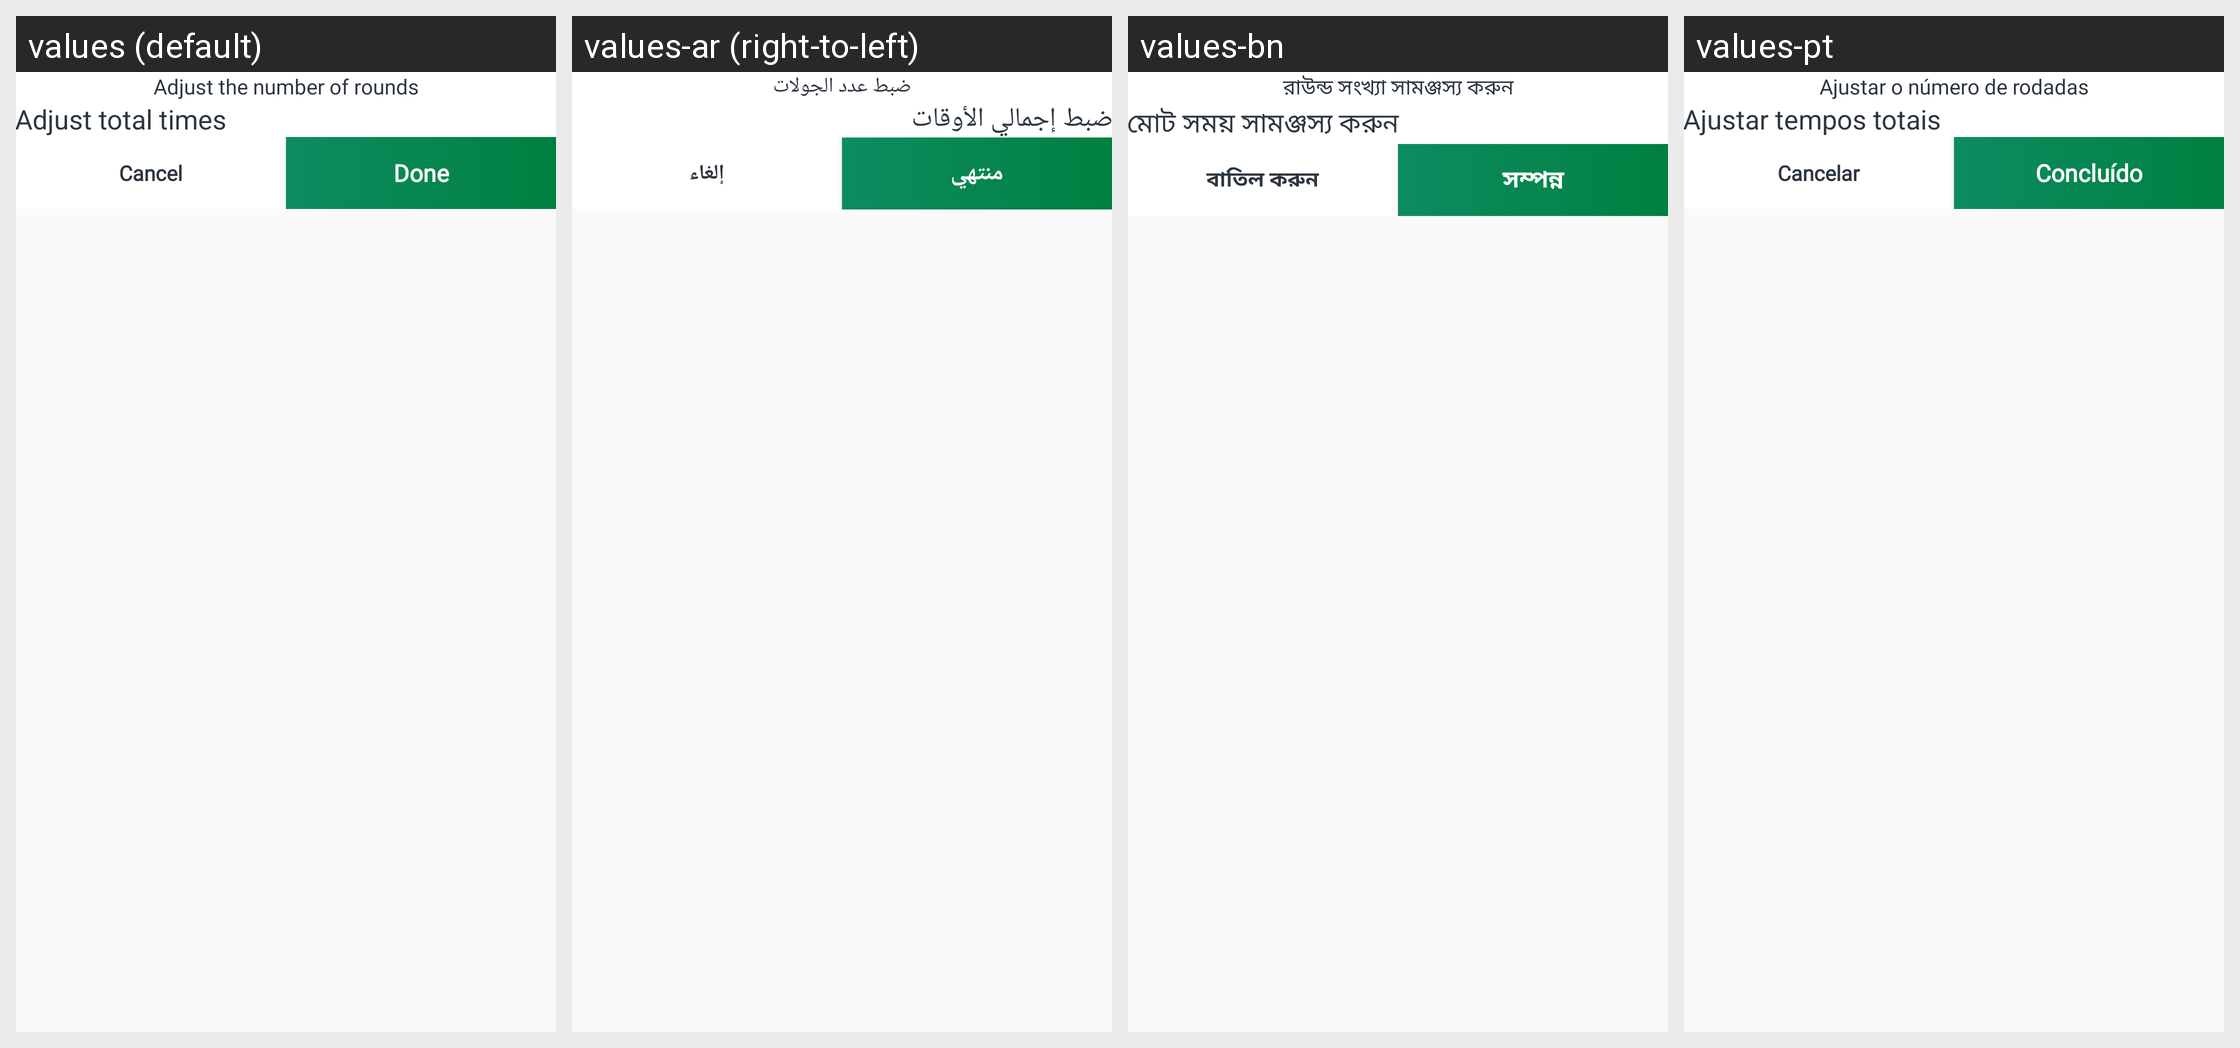

Translations of the strings shown on this Android screen, per locale in the grid:
Android screen res/layout/dialog_customize_number_of_rounds.xml rendered under 4 locales, left to right: values (default), values-ar (right-to-left), values-bn, values-pt. Device: Nexus 5 (rendered at 1080×1920; each locale shown at half size, 540×960, under a caption strip naming it); theme Theme.Main.
Other locales in the repository, not shown: values-de, values-es, values-fr, values-hi, values-in, values-ja, values-ko, values-pt-rBR, values-ru, values-tr, values-zh-rCN, values-zh-rTW.
Strings drawn on this screen, with the default value and each locale's value (text and hints the layout hard-codes, and strings that could not be matched under every locale, appear in the picture but are not listed):

string_adjust_the_number_of_rounds
  values: Adjust the number of rounds
  values-ar: ضبط عدد الجولات
  values-bn: রাউন্ড সংখ্যা সামঞ্জস্য করুন
  values-pt: Ajustar o número de rodadas

string_adjust_total_times
  values: Adjust total times
  values-ar: ضبط إجمالي الأوقات
  values-bn: মোট সময় সামঞ্জস্য করুন
  values-pt: Ajustar tempos totais

string_cancel
  values: Cancel
  values-ar: إلغاء
  values-bn: বাতিল করুন
  values-pt: Cancelar

string_done
  values: Done
  values-ar: منتهي
  values-bn: সম্পন্ন
  values-pt: Concluído
